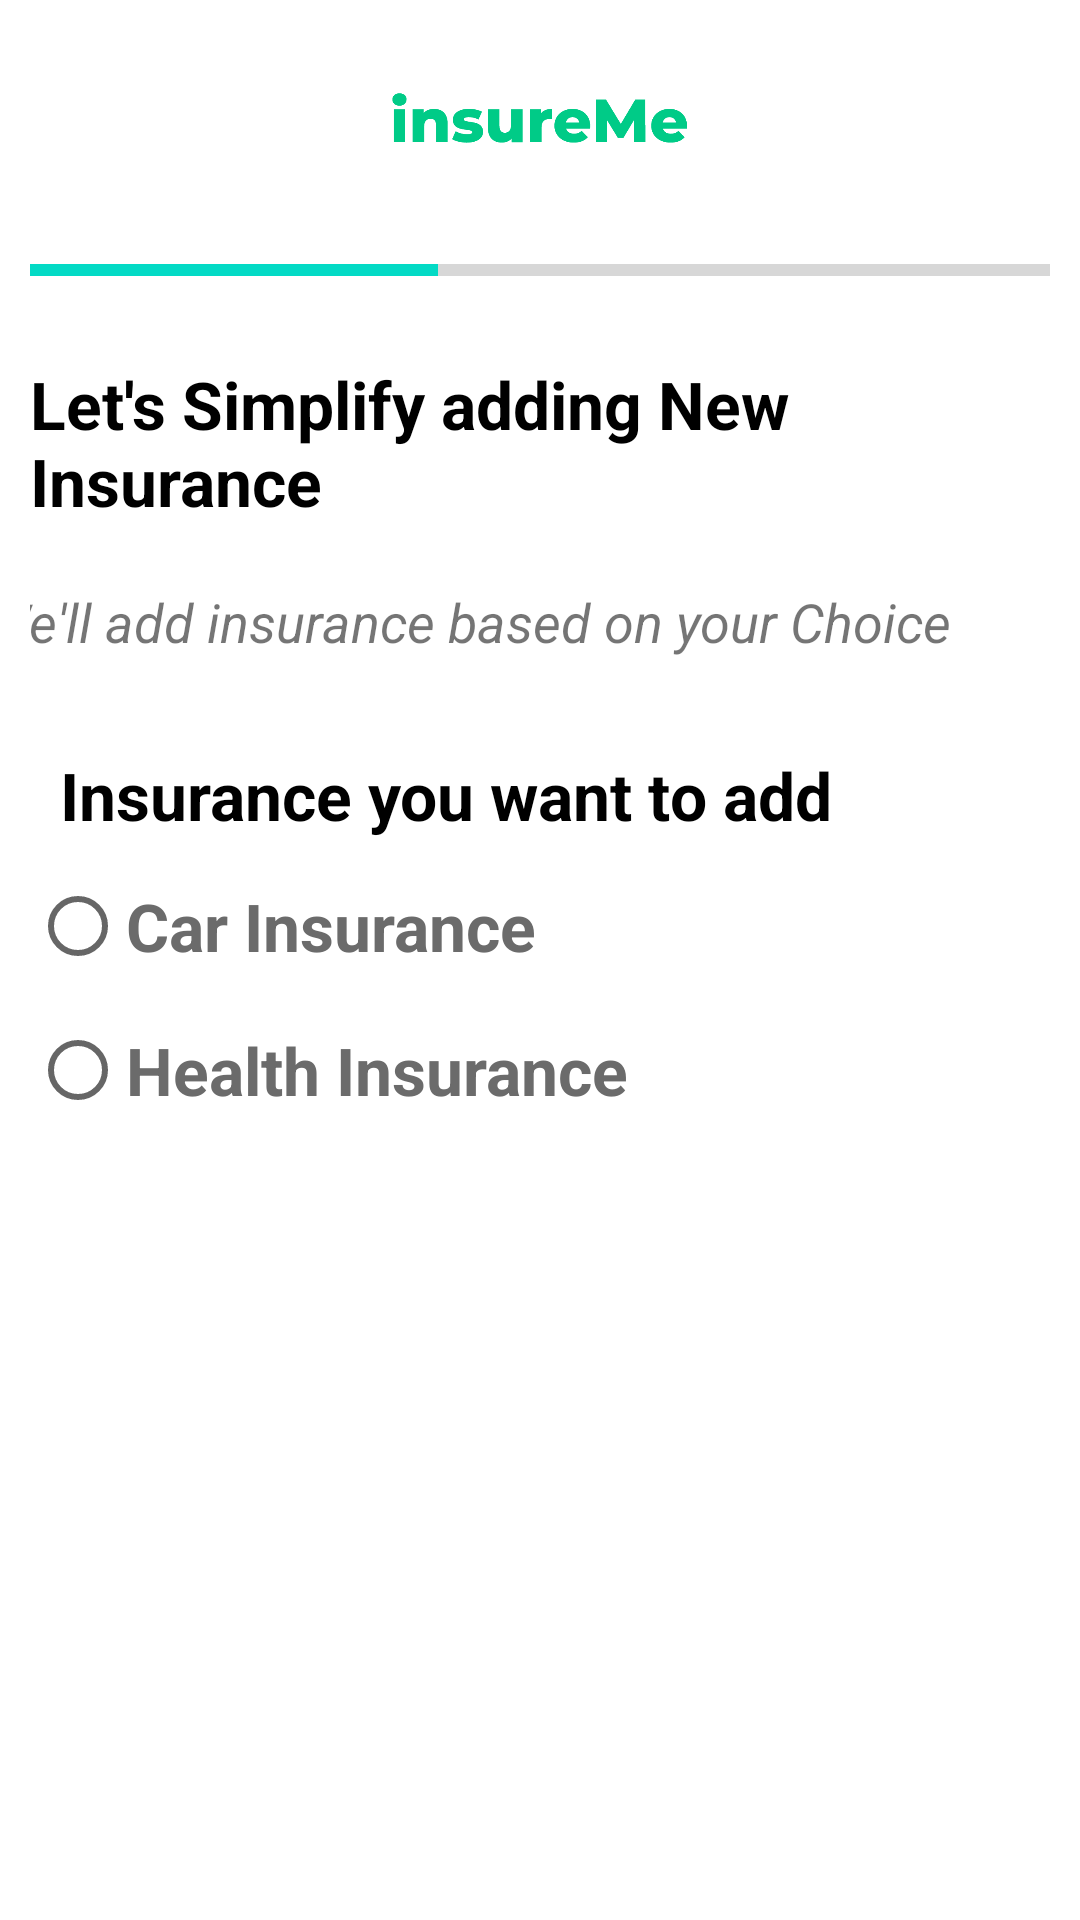

Reconstruct the res/layout file that produces this screen, plus the resources it refers to.
<!-- AndroidManifest.xml: application theme Theme.InsureMe -->
<!-- res/layout/choose_addinsurancetype.xml -->
<?xml version="1.0" encoding="utf-8"?>
<LinearLayout xmlns:android="http://schemas.android.com/apk/res/android"
    android:layout_width="match_parent"
    android:layout_height="match_parent"
    xmlns:app="http://schemas.android.com/apk/res-auto"
    android:baselineAligned="false"

    android:orientation="vertical"
    android:padding="10dp">
    <ImageView
        android:layout_width="100dp"
        android:layout_height="60dp"
        android:src="@drawable/logopg"
        android:layout_gravity="center"/>
    <ProgressBar
        android:layout_width="match_parent"
        android:layout_height="20dp"
        android:layout_marginVertical="10dp"
        style="?android:attr/progressBarStyleHorizontal"
        android:progress="40"
        android:indeterminate="false">

    </ProgressBar>
    <TextView
        android:layout_width="wrap_content"
        android:layout_height="wrap_content"
        android:layout_gravity="center"
        android:layout_marginVertical="10dp"
        android:text="Let's Simplify adding New Insurance"
        android:textColor="@color/black"
        android:textSize="22dp"
        android:textStyle="bold" />

    <TextView
        android:layout_width="371dp"
        android:layout_height="wrap_content"
        android:layout_marginVertical="10dp"
        android:layout_gravity="center"
        android:text="We'll add insurance based on your Choice"
        android:textSize="18dp"
        android:textStyle="italic" />
    <TextView
        android:layout_width="match_parent"
        android:layout_height="wrap_content"
        android:text="Insurance you want to add"

        android:layout_marginLeft="10dp"
        android:textStyle="bold"
        android:textSize="22dp"
        android:paddingTop="16dp"
        android:textColor="@color/black"
        android:layout_marginVertical="5dp"
        />
    <RadioGroup
        android:id="@+id/radio_group_chooseInsurance"
        android:layout_width="wrap_content"
        android:layout_height="wrap_content"
        >

        <RadioButton
            android:id="@+id/radio_button_Car"
            android:layout_width="wrap_content"
            android:layout_height="wrap_content"
            android:text="Car Insurance"
            android:textSize="22dp"
            android:textColor=" #6B6B6B"
            android:textStyle="bold"/>

        <RadioButton
            android:id="@+id/radio_button_Heath"
            android:layout_width="wrap_content"
            android:layout_height="wrap_content"
            android:text="Health Insurance"
            android:textSize="22dp"
            android:textColor=" #6B6B6B"
            android:textStyle="bold"/>
        />



    </RadioGroup>
    <Button
        android:layout_width="match_parent"
        android:layout_height="60dp"
        android:layout_marginVertical="310dp"
        android:backgroundTint="@color/button_background"
        android:text="CONTINUE"
        android:textSize="20dp"
        android:textStyle="bold"
        android:padding="10dp"
        android:layout_marginRight="8dp"
        android:layout_marginLeft="5dp"
        android:id="@+id/chooseDeleteInsuraceButton"

        />
</LinearLayout>
<!-- resources referenced by this layout -->
<resources>
  <color name="black">#FF000000</color>
  <color name="button_background">#00CB87</color>
  <!-- drawable logopg: png bitmap (drawable, 11760 bytes) -->
  <style name="Theme.InsureMe" parent="Theme.MaterialComponents.DayNight.NoActionBar">
          
          <item name="colorPrimary">@color/purple_500</item>
          <item name="colorPrimaryVariant">@color/purple_700</item>
          <item name="colorOnPrimary">@color/white</item>
          
          <item name="colorSecondary">@color/teal_200</item>
          <item name="colorSecondaryVariant">@color/teal_700</item>
          <item name="colorOnSecondary">@color/black</item>
          
          <item name="android:statusBarColor">?attr/colorPrimaryVariant</item>
          
      </style>
  <color name="purple_500">#FF6200EE</color>
  <color name="purple_700">#FF3700B3</color>
  <color name="white">#FFFFFFFF</color>
  <color name="teal_200">#FF03DAC5</color>
  <color name="teal_700">#FF018786</color>
</resources>
